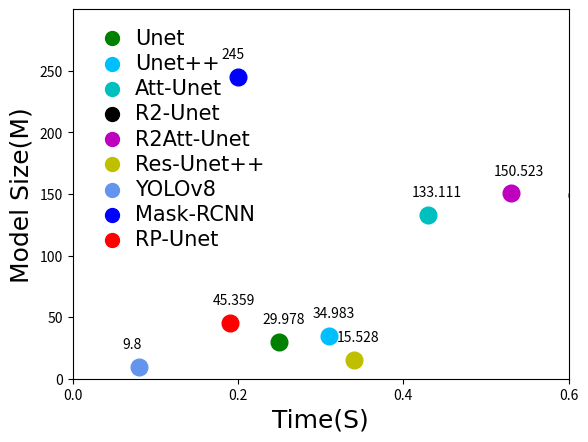

Reproduce this figure in Python.
import matplotlib.pyplot as plt
import numpy as np

# data-unet,unet++,att-unet,r2-unet,r2att-unet,resUnet++,yolov8,mask-rcnn,paper
time = [0.25,0.31,0.43,0.61,0.53,0.34,0.08,0.20,0.19]
model_size = [29.978,34.983,133.111,149.174,150.523,15.528,9.8,245,45.359]
color=['g', 'deepskyblue', 'c', 'k', 'm', 'y', 'cornflowerblue', 'b', 'r']
labels=['Unet', 'Unet++', 'Att-Unet', 'R2-Unet', 'R2Att-Unet', 'Res-Unet++', 'YOLOv8', 'Mask-RCNN', 'RP-Unet']
p = []
for i in range(9):
       p1=plt.scatter(time[i], model_size[i], s=12 ** 2, c=color[i])
       p.append(p1)
       plt.annotate(model_size[i], xy = (time[i], model_size[i]), xytext = (time[i]-0.02, model_size[i]+15))

# it depends on the data distribuion
plt.xlim(0, 0.6)
plt.xticks([0,0.2,0.40,0.60], size=10),
plt.ylim(0, 300)
plt.yticks(range(0,300,50), size=10)

plt.xlabel('Time(S)', fontproperties = 'Times New Roman', size=18)
plt.ylabel('Model Size(M)', fontproperties = 'Times New Roman', size=18)

legend_font = {"family" : "Times New Roman", "size": 15}
legend=plt.legend(p, labels, loc='upper left', frameon=False, prop=legend_font, labelspacing=0.25, handletextpad=0.1)
# set 100 of legend shape
for handle in legend.legend_handles:
        handle.set_sizes([100])

plt.show()
